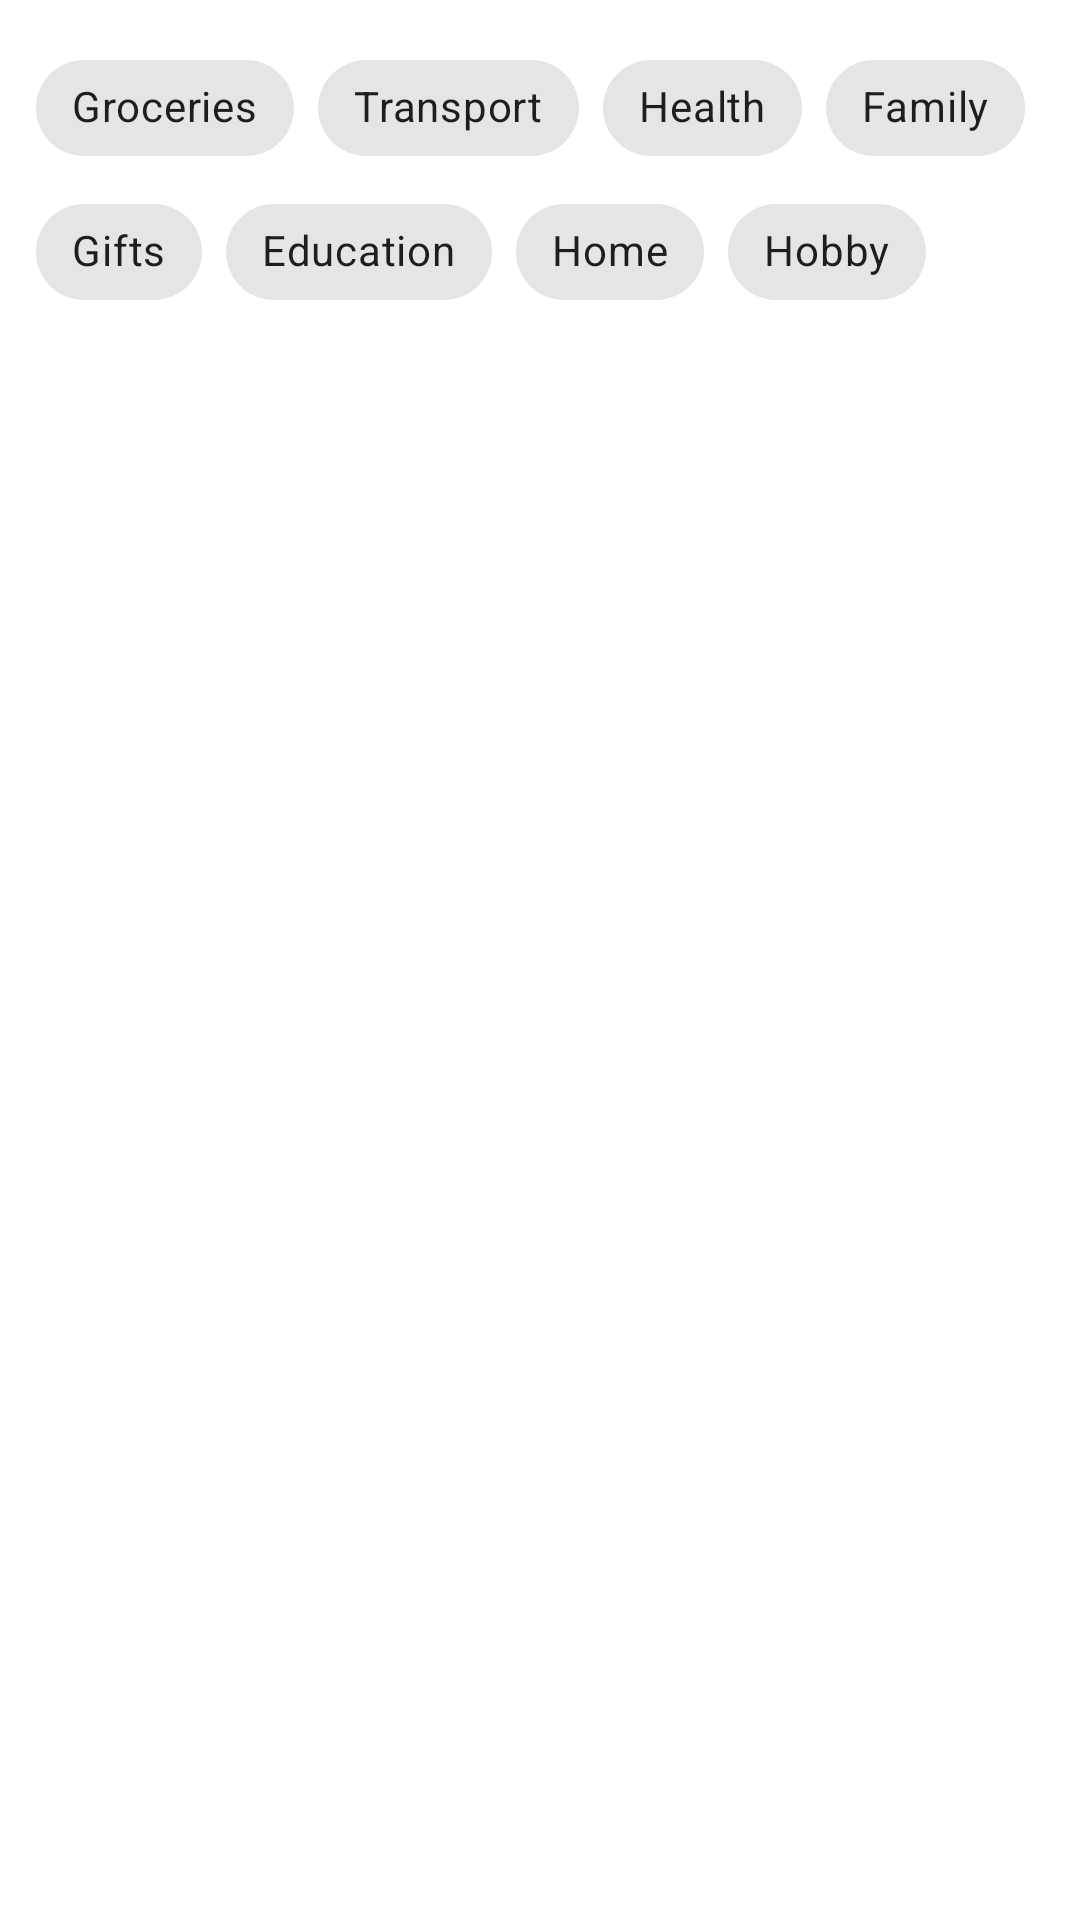

Layout XML and referenced resources for this Android screen:
<!-- AndroidManifest.xml: application theme Theme.MyApp -->
<!-- res/layout/details_fragment.xml -->
<?xml version="1.0" encoding="utf-8"?>
<layout xmlns:android="http://schemas.android.com/apk/res/android"
    xmlns:app="http://schemas.android.com/apk/res-auto"
    xmlns:tools="http://schemas.android.com/tools">

    <androidx.constraintlayout.widget.ConstraintLayout
        android:layout_width="match_parent"
        android:layout_height="match_parent"
        tools:context=".ui.details.DetailsFragment">

        <com.google.android.material.chip.ChipGroup
            android:id="@+id/chipGroup"
            android:layout_width="match_parent"
            android:padding="@dimen/keyline_3"
            app:singleSelection="true"
            android:layout_height="wrap_content"
            app:layout_constraintEnd_toEndOf="parent"
            app:layout_constraintStart_toStartOf="parent"
            app:layout_constraintTop_toTopOf="parent">

            <com.google.android.material.chip.Chip
                android:id="@+id/chip_groceries"
                android:layout_width="wrap_content"
                android:layout_height="wrap_content"
                style="@style/Widget.MaterialComponents.Chip.Choice"
                android:text="@string/groceries" />

            <com.google.android.material.chip.Chip
                android:id="@+id/chip_transport"
                android:layout_width="wrap_content"
                android:layout_height="wrap_content"
                style="@style/Widget.MaterialComponents.Chip.Choice"
                android:text="@string/transport"/>

            <com.google.android.material.chip.Chip
                android:id="@+id/chip_health"
                android:layout_width="wrap_content"
                android:layout_height="wrap_content"
                style="@style/Widget.MaterialComponents.Chip.Choice"
                android:text="@string/health" />

            <com.google.android.material.chip.Chip
                android:id="@+id/chip_family"
                android:layout_width="wrap_content"
                android:layout_height="wrap_content"
                style="@style/Widget.MaterialComponents.Chip.Choice"
                android:text="@string/family" />

            <com.google.android.material.chip.Chip
                android:id="@+id/chip_gifts"
                android:layout_width="wrap_content"
                android:layout_height="wrap_content"
                style="@style/Widget.MaterialComponents.Chip.Choice"
                android:text="@string/gifts" />


            <com.google.android.material.chip.Chip
                android:id="@+id/chip_education"
                android:layout_width="wrap_content"
                android:layout_height="wrap_content"
                style="@style/Widget.MaterialComponents.Chip.Choice"
                android:text="@string/education" />

            <com.google.android.material.chip.Chip
                android:id="@+id/chip_home"
                android:layout_width="wrap_content"
                android:layout_height="wrap_content"
                style="@style/Widget.MaterialComponents.Chip.Choice"
                android:text="@string/home" />

            <com.google.android.material.chip.Chip
                android:id="@+id/chip_hobby"
                android:layout_width="wrap_content"
                android:layout_height="wrap_content"
                style="@style/Widget.MaterialComponents.Chip.Choice"
                android:text="@string/hobby" />


        </com.google.android.material.chip.ChipGroup>

        <androidx.recyclerview.widget.RecyclerView
            android:id="@+id/recView_expenses"
            android:layout_width="match_parent"
            android:layout_height="0dp"
            android:layout_marginBottom="@dimen/keyline_4"
            app:layoutManager="androidx.recyclerview.widget.LinearLayoutManager"
            app:layout_constraintBottom_toBottomOf="parent"
            app:layout_constraintEnd_toEndOf="parent"
            app:layout_constraintStart_toStartOf="parent"
            app:layout_constraintTop_toBottomOf="@+id/chipGroup" />


    </androidx.constraintlayout.widget.ConstraintLayout>
</layout>
<!-- resources referenced by this layout -->
<resources>
  <dimen name="keyline_3">12dp</dimen>
  <dimen name="keyline_4">16dp</dimen>
  <string name="education">Education</string>
  <string name="family">Family</string>
  <string name="gifts">Gifts</string>
  <string name="groceries">Groceries</string>
  <string name="health">Health</string>
  <string name="hobby">Hobby</string>
  <string name="home">Home</string>
  <string name="transport">Transport</string>
  <style name="Theme.MyApp" parent="Base.Theme.MyApp" />
  <color name="colorPrimary">#6200EE</color>
  <color name="colorPrimaryDark">#3700B3</color>
  <color name="yellow_300">#FFC107</color>
  <color name="yellow_500">#C79100</color>
  <color name="white_50">#ffffff</color>
  <color name="red_600">#b00020</color>
  <color name="black_900">#000000</color>
  <style name="TextAppearance.MyTheme.Headline3" parent="TextAppearance.MaterialComponents.Headline3">
          
          <item name="fontFamily">@font/roboto_bold</item>
          <item name="android:textStyle">bold</item>
      </style>
  <style name="TextAppearance.MyTheme.Headline5" parent="TextAppearance.MaterialComponents.Headline5">
          
          <item name="fontFamily">@font/roboto_bold</item>
          <item name="android:textStyle">bold</item>
      </style>
  <style name="TextAppearance.MyTheme.Headline6" parent="TextAppearance.MaterialComponents.Headline6">
          
          <item name="fontFamily">@font/roboto_bold</item>
          <item name="lineHeight">28sp</item>
  
      </style>
  <style name="TextAppearance.MyTheme.Subtitle1" parent="TextAppearance.MaterialComponents.Subtitle1">
          
          <item name="fontFamily">@font/roboto_medium</item>
          <item name="lineHeight">25sp</item>
      </style>
  <style name="TextAppearance.MyTheme.Subtitle2" parent="TextAppearance.MaterialComponents.Subtitle2">
          
          <item name="fontFamily">@font/roboto_bolditalic</item>
          <item name="lineHeight">22sp</item>
      </style>
  <style name="TextAppearance.MyTheme.Body1" parent="TextAppearance.MaterialComponents.Body1">
          
          <item name="fontFamily">@font/roboto_medium</item>
      </style>
  <style name="TextAppearance.MyTheme.Body2" parent="TextAppearance.MaterialComponents.Body2">
          
          <item name="fontFamily">@font/roboto_medium</item>
      </style>
  <style name="TextAppearance.MyTheme.Button" parent="TextAppearance.MaterialComponents.Button">
          
          <item name="fontFamily">@font/roboto_bold</item>
      </style>
  <style name="TextAppearance.MyTheme.Caption" parent="TextAppearance.MaterialComponents.Caption">
          
          <item name="fontFamily">@font/roboto_medium</item>
          <item name="android:textStyle">italic</item>
      </style>
  <style name="TextAppearance.MyTheme.Overline" parent="TextAppearance.MaterialComponents.Overline">
          
          <item name="fontFamily">@font/roboto_medium</item>
      </style>
  <style name="ShapeAppearance.MyTheme.SmallComponent" parent="ShapeAppearance.MaterialComponents.SmallComponent">
          
          <item name="cornerFamily">rounded</item>
          <item name="cornerSize">8dp</item>
  
      </style>
  <style name="ShapeAppearance.MyTheme.MediumComponent" parent="ShapeAppearance.MaterialComponents.MediumComponent">
          
          <item name="cornerFamily">rounded</item>
          <item name="cornerSize">4dp</item>
      </style>
  <style name="ShapeAppearance.MyTheme.LargeComponent" parent="ShapeAppearance.MaterialComponents.LargeComponent">
          
          <item name="cornerFamily">rounded</item>
          <item name="cornerSize">4dp</item>
      </style>
  <style name="Widget.MyTheme.NavigationView" parent="Widget.MaterialComponents.NavigationView">
          <item name="itemTextAppearance">?attr/textAppearanceBody2</item>
      </style>
  <style name="Widget.MyTheme.BottomSheet.Modal" parent="Widget.MaterialComponents.BottomSheet.Modal">
          <item name="shapeAppearanceOverlay">?attr/shapeAppearanceLargeComponent</item>
      </style>
</resources>
